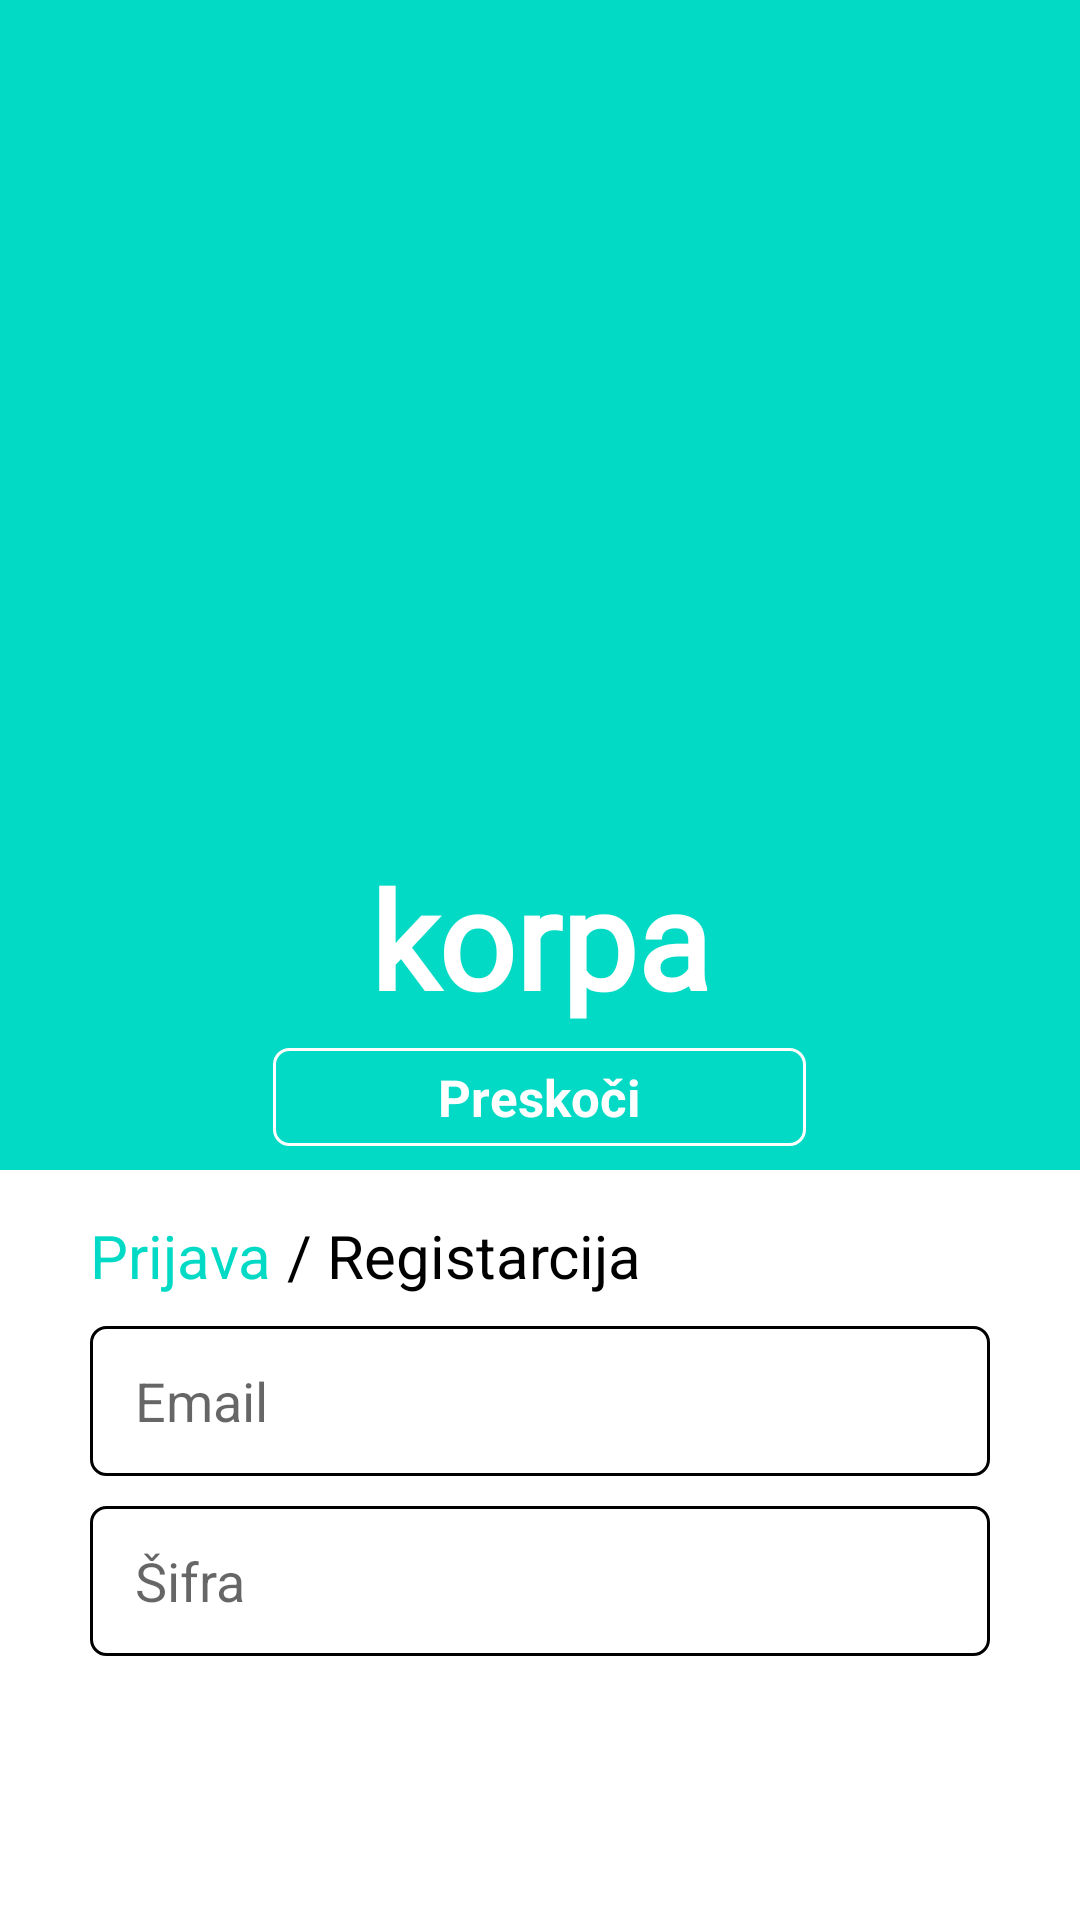

Android layout source for this screen:
<!-- AndroidManifest.xml: application theme Theme.ShoppingApplication -->
<!-- res/layout/activity_login.xml -->
<?xml version="1.0" encoding="utf-8"?>
<androidx.constraintlayout.widget.ConstraintLayout xmlns:android="http://schemas.android.com/apk/res/android"
    xmlns:app="http://schemas.android.com/apk/res-auto"
    xmlns:tools="http://schemas.android.com/tools"
    android:layout_width="match_parent"
    android:layout_height="match_parent"
    android:id="@+id/loginActivity"
    tools:context=".login.LoginActivity">

    <androidx.constraintlayout.widget.ConstraintLayout
        android:id="@+id/constraintLayout2"
        android:layout_width="match_parent"
        android:layout_height="match_parent"
        android:layout_marginBottom="250dp"
        android:background="@color/teal_200"
        app:layout_constraintBottom_toBottomOf="parent"
        app:layout_constraintEnd_toEndOf="parent"
        app:layout_constraintStart_toStartOf="parent"
        app:layout_constraintTop_toTopOf="parent">


        <ImageView
            android:id="@+id/imageView3"
            android:layout_width="80dp"
            android:layout_height="80dp"
            android:contentDescription="@string/todo"
            android:src="@drawable/secondshopingcart"
            app:layout_constraintBottom_toBottomOf="parent"
            app:layout_constraintEnd_toEndOf="parent"
            app:layout_constraintHorizontal_bias="0.498"
            app:layout_constraintStart_toStartOf="parent"
            app:layout_constraintTop_toTopOf="parent"
            app:layout_constraintVertical_bias="0.654"
            app:tint="@color/white" />

        <TextView
            android:id="@+id/textView6"
            android:layout_width="wrap_content"
            android:layout_height="wrap_content"
            android:fontFamily="@font/handlee"
            android:text="@string/korpa2"
            android:textColor="@color/white"
            android:textSize="45sp"
            android:textStyle="bold"
            app:layout_constraintEnd_toEndOf="parent"
            app:layout_constraintStart_toStartOf="parent"
            app:layout_constraintTop_toBottomOf="@+id/imageView3" />

        <TextView
            android:layout_width="wrap_content"
            android:layout_height="wrap_content"
            android:background="@drawable/newrounded"
            android:paddingStart="55sp"
            android:paddingTop="5dp"
            android:paddingEnd="55sp"
            android:paddingBottom="5dp"
            android:text="@string/presko_i"
            android:textColor="@color/white"
            android:textSize="17sp"
            android:id="@+id/skipButton"
            android:textStyle="bold"
            app:layout_constraintBottom_toBottomOf="parent"
            app:layout_constraintEnd_toEndOf="@+id/textView6"
            app:layout_constraintHorizontal_bias="0.506"
            app:layout_constraintStart_toStartOf="@+id/textView6"
            app:layout_constraintTop_toBottomOf="@+id/textView6"
            app:layout_constraintVertical_bias="0.444" />


    </androidx.constraintlayout.widget.ConstraintLayout>


    <TextView
        android:layout_width="wrap_content"
        android:layout_height="wrap_content"
        android:text="@string/prijava"
        android:id="@+id/prijavaText"
        android:textColor="@color/teal_200"
        android:layout_marginTop="15dp"
        android:layout_marginStart="30sp"
        android:textSize="20sp"
        app:layout_constraintStart_toStartOf="parent"
        app:layout_constraintTop_toBottomOf="@+id/constraintLayout2" />

    <TextView
        android:id="@+id/slashText"
        android:layout_width="wrap_content"
        android:layout_height="wrap_content"
        android:layout_marginStart="5dp"
        android:text="@string/slash"
        android:textColor="@color/black"
        android:textSize="20sp"
        app:layout_constraintBottom_toBottomOf="@+id/prijavaText"
        app:layout_constraintStart_toEndOf="@+id/prijavaText"
        app:layout_constraintTop_toTopOf="@+id/prijavaText" />

    <TextView
        android:id="@+id/registracijaText"
        android:layout_width="wrap_content"
        android:layout_height="wrap_content"
        android:layout_marginStart="5dp"
        android:text="@string/registarcija"
        android:textColor="@color/black"
        android:textSize="20sp"
        app:layout_constraintBottom_toBottomOf="@+id/slashText"
        app:layout_constraintStart_toEndOf="@+id/slashText"
        app:layout_constraintTop_toTopOf="@+id/slashText" />

    <EditText
        android:layout_width="match_parent"
        android:layout_height="50dp"
        android:layout_marginTop="10dp"
        app:layout_constraintEnd_toEndOf="parent"
        app:layout_constraintStart_toStartOf="parent"
        android:id="@+id/emailEditText"
        android:layout_marginStart="30dp"
        android:layout_marginEnd="30dp"
        android:imeOptions="actionNext"
        android:hint="@string/email"
        android:paddingStart="15dp"
        android:paddingEnd="15dp"
        android:background="@drawable/editetext_design"
        app:layout_constraintTop_toBottomOf="@+id/registracijaText"
        android:importantForAutofill="no"
        android:inputType="textEmailAddress" />

    <EditText
        android:layout_width="match_parent"
        android:layout_height="50dp"
        android:layout_marginTop="10dp"
        app:layout_constraintEnd_toEndOf="parent"
        app:layout_constraintStart_toStartOf="parent"
        android:layout_marginStart="30dp"
        android:id="@+id/passwordEditText"
        android:layout_marginEnd="30dp"
        android:hint="@string/ifra"
        android:imeOptions="actionDone"
        android:paddingStart="15dp"
        android:paddingEnd="15dp"
        android:background="@drawable/editetext_design"
        app:layout_constraintTop_toBottomOf="@+id/emailEditText"
        android:inputType="textPassword"
        android:importantForAutofill="no" />


</androidx.constraintlayout.widget.ConstraintLayout>
<!-- resources referenced by this layout -->
<resources>
  <!-- drawable editetext_design (drawable) -->
  <?xml version="1.0" encoding="utf-8"?>
  <shape xmlns:android="http://schemas.android.com/apk/res/android">
      <stroke android:width="1dp"
          android:color="@color/black"/>
      <corners android:radius="5dp" />
  </shape>
  <!-- drawable newrounded (drawable) -->
  <?xml version="1.0" encoding="utf-8"?>
  <shape xmlns:android="http://schemas.android.com/apk/res/android">
      <stroke android:width="1dp"
          android:color="@color/white"/>
      <corners android:radius="5dp" />
  </shape>
  <string name="email">Email</string>
  <string name="ifra">Šifra</string>
  <string name="korpa2">korpa</string>
  <string name="presko_i">Preskoči</string>
  <string name="prijava">Prijava</string>
  <string name="registarcija">Registarcija</string>
  <string name="slash">/</string>
  <string name="todo">TODO</string>
  <style name="Theme.ShoppingApplication" parent="Theme.MaterialComponents.DayNight.NoActionBar">
          
          <item name="colorPrimary">@color/black</item>
          <item name="colorPrimaryVariant">@color/black</item>
          <item name="colorOnPrimary">@color/white</item>
          
          <item name="colorSecondary">@color/teal_200</item>
          <item name="colorSecondaryVariant">@color/teal_700</item>
          <item name="colorOnSecondary">@color/black</item>
          
          <item name="android:statusBarColor" tools:targetApi="l">?attr/colorPrimaryVariant</item>
          
      </style>
  <!-- not gathered from this repository: default colours our renderer supplied (Android Studio template values) -->
  <color name="teal_200">#FF03DAC5</color>
  <color name="teal_700">#FF018786</color>
  <color name="black">#FF000000</color>
  <color name="white">#FFFFFFFF</color>
</resources>
